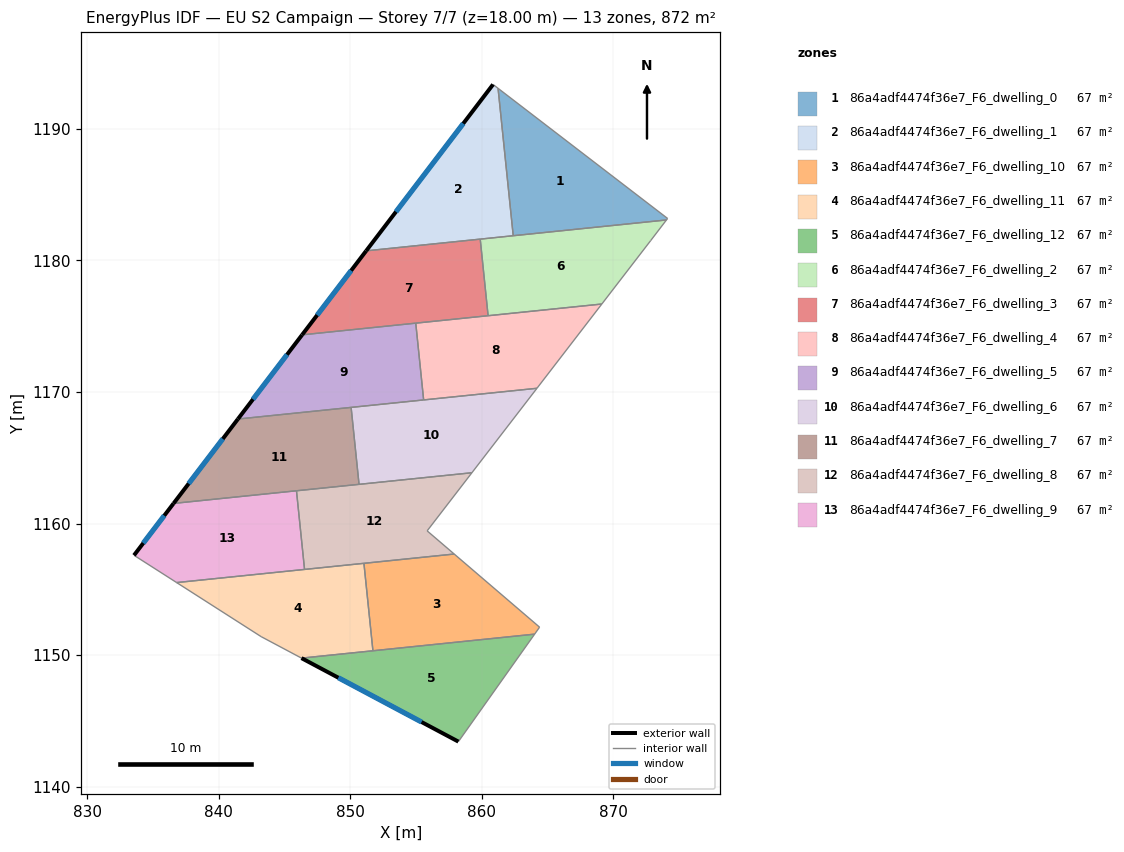
=== STOREY PLAN SPEC (per zone: floor XY polygon, exterior-wall plan segments, windows/doors) ===
zone 1: 86a4adf4474f36e7_F6_dwelling_0  (67.1 m²)
  floor: (874.12, 1183.18) (874.03, 1183.07) (862.39, 1181.87) (861.23, 1193.07)
  interior walls: 4
zone 2: 86a4adf4474f36e7_F6_dwelling_1  (67.1 m²)
  floor: (861.23, 1193.07) (862.39, 1181.87) (851.21, 1180.72) (860.85, 1193.37)
  exterior wall: (860.85, 1193.37) – (851.21, 1180.72)  [15.9 m]
    window: (858.59, 1190.40) – (853.48, 1183.69)  [13.4 m²]
  interior walls: 4
zone 3: 86a4adf4474f36e7_F6_dwelling_10  (67.1 m²)
  floor: (864.39, 1152.12) (864.01, 1151.59) (851.72, 1150.33) (851.04, 1156.98) (857.90, 1157.68)
  interior walls: 5
zone 4: 86a4adf4474f36e7_F6_dwelling_11  (67.1 m²)
  floor: (851.04, 1156.98) (851.72, 1150.33) (846.30, 1149.77) (843.22, 1151.41) (836.81, 1155.51)
  interior walls: 6
zone 5: 86a4adf4474f36e7_F6_dwelling_12  (67.1 m²)
  floor: (864.01, 1151.59) (858.22, 1143.43) (846.30, 1149.77)
  exterior wall: (846.30, 1149.77) – (858.22, 1143.43)  [13.5 m]
    window: (849.10, 1148.28) – (855.42, 1144.92)  [11.4 m²]
  interior walls: 3
zone 6: 86a4adf4474f36e7_F6_dwelling_2  (67.1 m²)
  floor: (874.03, 1183.07) (872.83, 1181.50) (869.12, 1176.68) (860.48, 1175.79) (859.88, 1181.61)
  interior walls: 6
zone 7: 86a4adf4474f36e7_F6_dwelling_3  (67.1 m²)
  floor: (859.88, 1181.61) (860.48, 1175.79) (846.34, 1174.34) (851.21, 1180.72)
  exterior wall: (851.21, 1180.72) – (846.34, 1174.34)  [8.0 m]
    window: (850.07, 1179.22) – (847.49, 1175.84)  [6.8 m²]
  interior walls: 4
zone 8: 86a4adf4474f36e7_F6_dwelling_4  (67.1 m²)
  floor: (869.12, 1176.68) (864.19, 1170.28) (855.58, 1169.39) (854.98, 1175.23)
  interior walls: 5
zone 9: 86a4adf4474f36e7_F6_dwelling_5  (67.1 m²)
  floor: (854.98, 1175.23) (855.58, 1169.39) (841.46, 1167.94) (846.34, 1174.34)
  exterior wall: (846.34, 1174.34) – (841.46, 1167.94)  [8.0 m]
    window: (845.20, 1172.84) – (842.61, 1169.44)  [6.8 m²]
  interior walls: 4
zone 10: 86a4adf4474f36e7_F6_dwelling_6  (67.1 m²)
  floor: (864.19, 1170.28) (859.25, 1163.86) (850.67, 1162.98) (850.07, 1168.83)
  interior walls: 5
zone 11: 86a4adf4474f36e7_F6_dwelling_7  (67.1 m²)
  floor: (850.07, 1168.83) (850.67, 1162.98) (836.57, 1161.53) (841.46, 1167.94)
  exterior wall: (841.46, 1167.94) – (836.57, 1161.53)  [8.1 m]
    window: (840.32, 1166.44) – (837.72, 1163.03)  [6.8 m²]
  interior walls: 4
zone 12: 86a4adf4474f36e7_F6_dwelling_8  (67.1 m²)
  floor: (859.25, 1163.86) (855.84, 1159.44) (857.90, 1157.68) (846.53, 1156.51) (845.91, 1162.49)
  interior walls: 7
zone 13: 86a4adf4474f36e7_F6_dwelling_9  (67.1 m²)
  floor: (845.91, 1162.49) (846.53, 1156.51) (836.81, 1155.51) (833.57, 1157.59) (836.57, 1161.53)
  exterior wall: (836.57, 1161.53) – (833.57, 1157.59)  [5.0 m]
    window: (835.87, 1160.60) – (834.27, 1158.51)  [4.2 m²]
  interior walls: 4

=== DERIVED (storey summary) ===
Building: EU S2 Campaign
Storey: 7 of 7  (floor level z = 18.00 m)
Storey gross floor area: 872.0 m²
Zones on this storey: 13
  - 86a4adf4474f36e7_F6_dwelling_0: floor 67.1 m²
  - 86a4adf4474f36e7_F6_dwelling_1: floor 67.1 m²; exterior wall 15.9 m (47.7 m²); 1 window(s) 13.4 m²; WWR 28.1%
  - 86a4adf4474f36e7_F6_dwelling_10: floor 67.1 m²
  - 86a4adf4474f36e7_F6_dwelling_11: floor 67.1 m²
  - 86a4adf4474f36e7_F6_dwelling_12: floor 67.1 m²; exterior wall 13.5 m (40.5 m²); 1 window(s) 11.4 m²; WWR 28.1%
  - 86a4adf4474f36e7_F6_dwelling_2: floor 67.1 m²
  - 86a4adf4474f36e7_F6_dwelling_3: floor 67.1 m²; exterior wall 8.0 m (24.1 m²); 1 window(s) 6.8 m²; WWR 28.1%
  - 86a4adf4474f36e7_F6_dwelling_4: floor 67.1 m²
  - 86a4adf4474f36e7_F6_dwelling_5: floor 67.1 m²; exterior wall 8.0 m (24.1 m²); 1 window(s) 6.8 m²; WWR 28.1%
  - 86a4adf4474f36e7_F6_dwelling_6: floor 67.1 m²
  - 86a4adf4474f36e7_F6_dwelling_7: floor 67.1 m²; exterior wall 8.1 m (24.2 m²); 1 window(s) 6.8 m²; WWR 28.1%
  - 86a4adf4474f36e7_F6_dwelling_8: floor 67.1 m²
  - 86a4adf4474f36e7_F6_dwelling_9: floor 67.1 m²; exterior wall 5.0 m (14.9 m²); 1 window(s) 4.2 m²; WWR 28.1%
Zone adjacency (shared interzone walls):
  - 86a4adf4474f36e7_F6_dwelling_0 ↔ 86a4adf4474f36e7_F6_dwelling_1
  - 86a4adf4474f36e7_F6_dwelling_0 ↔ 86a4adf4474f36e7_F6_dwelling_2
  - 86a4adf4474f36e7_F6_dwelling_1 ↔ 86a4adf4474f36e7_F6_dwelling_2
  - 86a4adf4474f36e7_F6_dwelling_1 ↔ 86a4adf4474f36e7_F6_dwelling_3
  - 86a4adf4474f36e7_F6_dwelling_10 ↔ 86a4adf4474f36e7_F6_dwelling_11
  - 86a4adf4474f36e7_F6_dwelling_10 ↔ 86a4adf4474f36e7_F6_dwelling_12
  - 86a4adf4474f36e7_F6_dwelling_10 ↔ 86a4adf4474f36e7_F6_dwelling_8
  - 86a4adf4474f36e7_F6_dwelling_11 ↔ 86a4adf4474f36e7_F6_dwelling_12
  - 86a4adf4474f36e7_F6_dwelling_11 ↔ 86a4adf4474f36e7_F6_dwelling_8
  - 86a4adf4474f36e7_F6_dwelling_11 ↔ 86a4adf4474f36e7_F6_dwelling_9
  - 86a4adf4474f36e7_F6_dwelling_2 ↔ 86a4adf4474f36e7_F6_dwelling_3
  - 86a4adf4474f36e7_F6_dwelling_2 ↔ 86a4adf4474f36e7_F6_dwelling_4
  - 86a4adf4474f36e7_F6_dwelling_3 ↔ 86a4adf4474f36e7_F6_dwelling_4
  - 86a4adf4474f36e7_F6_dwelling_3 ↔ 86a4adf4474f36e7_F6_dwelling_5
  - 86a4adf4474f36e7_F6_dwelling_4 ↔ 86a4adf4474f36e7_F6_dwelling_5
  - 86a4adf4474f36e7_F6_dwelling_4 ↔ 86a4adf4474f36e7_F6_dwelling_6
  - 86a4adf4474f36e7_F6_dwelling_5 ↔ 86a4adf4474f36e7_F6_dwelling_6
  - 86a4adf4474f36e7_F6_dwelling_5 ↔ 86a4adf4474f36e7_F6_dwelling_7
  - 86a4adf4474f36e7_F6_dwelling_6 ↔ 86a4adf4474f36e7_F6_dwelling_7
  - 86a4adf4474f36e7_F6_dwelling_6 ↔ 86a4adf4474f36e7_F6_dwelling_8
  - 86a4adf4474f36e7_F6_dwelling_7 ↔ 86a4adf4474f36e7_F6_dwelling_8
  - 86a4adf4474f36e7_F6_dwelling_7 ↔ 86a4adf4474f36e7_F6_dwelling_9
  - 86a4adf4474f36e7_F6_dwelling_8 ↔ 86a4adf4474f36e7_F6_dwelling_9